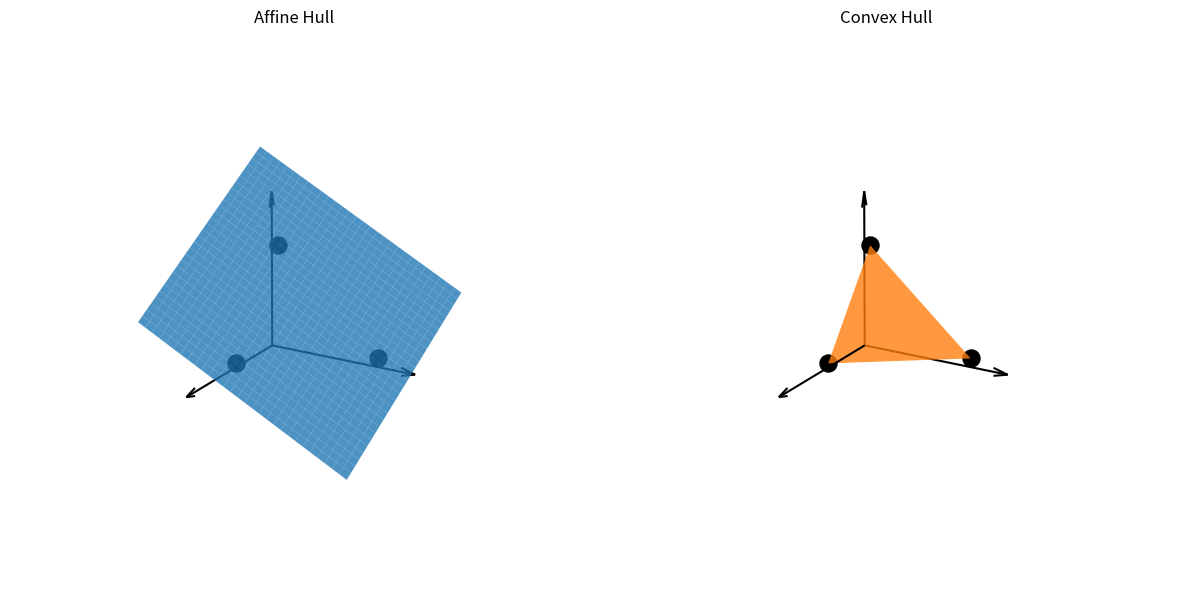

This figure's Python source:
import matplotlib.pyplot as plt
import numpy as np
from mpl_toolkits.mplot3d.art3d import Poly3DCollection

# ---- Sample 3 points on 2x + y + z = 1 ----
np.random.seed(0)
points = np.column_stack(([0, 0.5, 0], [0, 0, 0.7], [0.6, 0, 0])) + 0.1

# ---- Figure and axes ----
fig = plt.figure(figsize=(12, 6))
ax1 = fig.add_subplot(121, projection="3d")
ax2 = fig.add_subplot(122, projection="3d")

# Fixed camera parameters
elev = 20
azim = 30

for ax in [ax1, ax2]:
    # Fixed viewpoint
    ax.view_init(elev=elev, azim=azim)

    # Fix limits (common scale and framing)
    ax.set_xlim(-0.5, 1.5)
    ax.set_ylim(-0.5, 1.5)
    ax.set_zlim(-0.5, 1.5)

    # Equal aspect ratio
    ax.set_box_aspect([1, 1, 1])

    # Black coordinate axes (arrows)
    ax.quiver(0, 0, 0, 1, 0, 0, color="black", arrow_length_ratio=0.1)
    ax.quiver(0, 0, 0, 0, 1, 0, color="black", arrow_length_ratio=0.1)
    ax.quiver(0, 0, 0, 0, 0, 1, color="black", arrow_length_ratio=0.1)

    # Black points
    ax.scatter(
        points[:, 0], points[:, 1], points[:, 2], c="black", s=150, depthshade=False
    )

    # Hide axes completely
    ax.set_axis_off()

# ---- Affine hull: plane ----
xx, yy = np.meshgrid(np.linspace(-0.2, 1.2, 30), np.linspace(-0.2, 1.2, 30))
zz = 1 - xx / 2 - yy / 2

ax1.plot_surface(
    xx, yy, zz, color=plt.get_cmap("tab10")(0), alpha=0.8, linewidth=0, shade=False
)

ax1.set_title("Affine Hull")

# ---- Convex hull: triangle ----
triangle = Poly3DCollection(
    [points], facecolor=plt.get_cmap("tab10")(1), alpha=0.8, edgecolor=None
)
ax2.add_collection3d(triangle)

ax2.set_title("Convex Hull")

plt.tight_layout()
plt.show()
